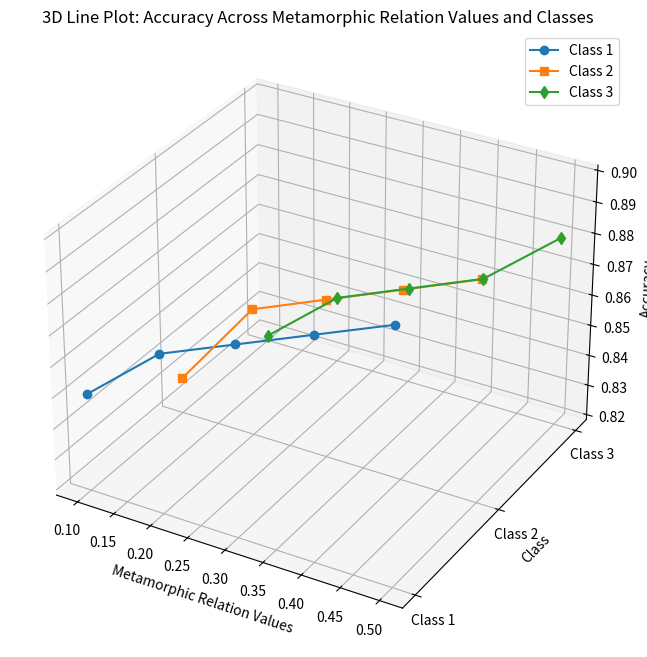

Source code (Python):
import matplotlib.pyplot as plt
import numpy as np
from mpl_toolkits.mplot3d import Axes3D

# Example data
metamorphic_values = [0.1, 0.2, 0.3, 0.4, 0.5]  # Metamorphic relation values
class1_accuracies = [0.85, 0.87, 0.88, 0.89, 0.90]  # Class 1 accuracies
class2_accuracies = [0.83, 0.86, 0.87, 0.88, 0.89]  # Class 2 accuracies
class3_accuracies = [0.82, 0.84, 0.85, 0.86, 0.88]  # Class 3 accuracies

# Create 3D plot
fig = plt.figure(figsize=(10, 8))
ax = fig.add_subplot(111, projection='3d')

# Plot each class as a separate line
ax.plot(metamorphic_values, [1] * len(metamorphic_values), class1_accuracies, marker='o', label='Class 1')
ax.plot(metamorphic_values, [2] * len(metamorphic_values), class2_accuracies, marker='s', label='Class 2')
ax.plot(metamorphic_values, [3] * len(metamorphic_values), class3_accuracies, marker='d', label='Class 3')

# Set labels and title
ax.set_xlabel('Metamorphic Relation Values')
ax.set_ylabel('Class')
ax.set_zlabel('Accuracy')
ax.set_title('3D Line Plot: Accuracy Across Metamorphic Relation Values and Classes')

# Set y-axis ticks to show class labels
ax.set_yticks([1, 2, 3])
ax.set_yticklabels(['Class 1', 'Class 2', 'Class 3'])

# Add legend
ax.legend()

# Show plot
plt.show()